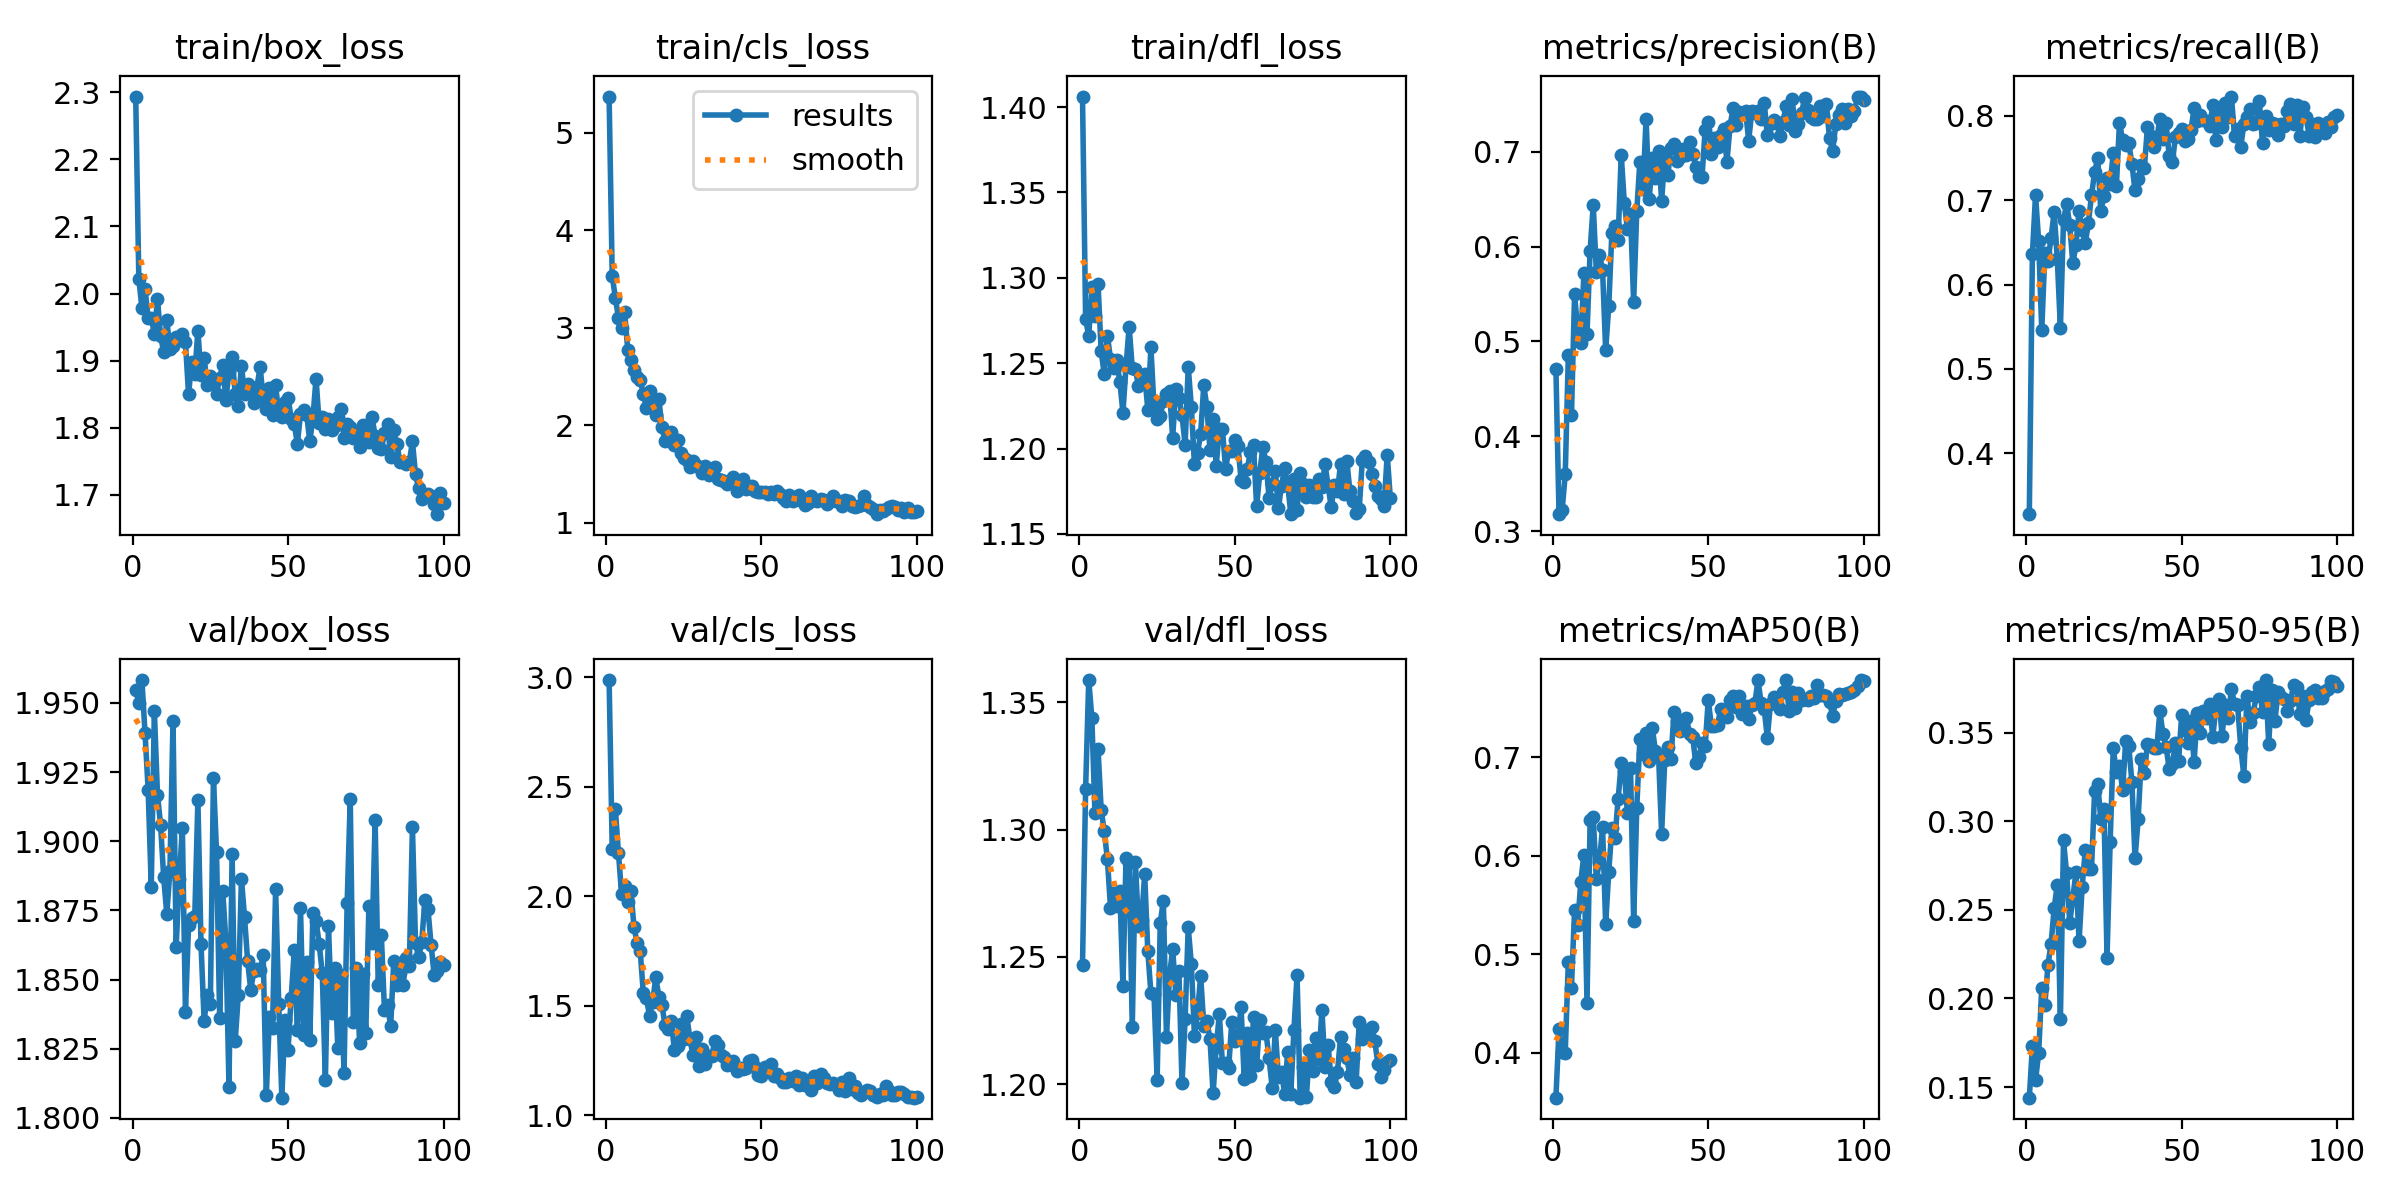

Source data for this figure (header and first rows):
epoch, time, train/box_loss, train/cls_loss, train/dfl_loss, metrics/precision(B), metrics/recall(B), metrics/mAP50(B), metrics/mAP50-95(B), val/box_loss, val/cls_loss, val/dfl_loss, lr/pg0, lr/pg1, lr/pg2
1, 37.59, 2.294, 5.373, 1.406, 0.4715, 0.3279, 0.3545, 0.144, 1.955, 2.988, 1.247, 0.0004721, 0.0004721, 0.0004721
2, 73.87, 2.022, 3.532, 1.276, 0.3178, 0.6366, 0.4238, 0.1731, 1.95, 2.217, 1.316, 0.000939, 0.000939, 0.000939
3, 110.2, 1.978, 3.309, 1.266, 0.3219, 0.7063, 0.4012, 0.1537, 1.958, 2.399, 1.359, 0.001397, 0.001397, 0.001397
4, 145.3, 2.007, 3.103, 1.295, 0.3597, 0.6516, 0.4003, 0.169, 1.939, 2.2, 1.344, 0.001387, 0.001387, 0.001387
5, 179.6, 1.964, 3, 1.277, 0.4856, 0.5458, 0.4927, 0.206, 1.919, 2.012, 1.306, 0.001372, 0.001372, 0.001372
6, 213.6, 1.964, 3.157, 1.296, 0.4219, 0.637, 0.4663, 0.1963, 1.884, 2.045, 1.332, 0.001358, 0.001358, 0.001358
7, 247.3, 1.94, 2.774, 1.257, 0.5496, 0.6277, 0.545, 0.219, 1.947, 1.972, 1.308, 0.001344, 0.001344, 0.001344
8, 281.5, 1.992, 2.671, 1.244, 0.5124, 0.6557, 0.53, 0.231, 1.917, 2.023, 1.299, 0.00133, 0.00133, 0.00133
9, 315.3, 1.937, 2.567, 1.266, 0.4986, 0.6861, 0.5738, 0.2511, 1.906, 1.862, 1.288, 0.001316, 0.001316, 0.001316
10, 348.8, 1.913, 2.492, 1.253, 0.5718, 0.6299, 0.6011, 0.2643, 1.887, 1.785, 1.269, 0.001302, 0.001302, 0.001302
11, 382.3, 1.961, 2.465, 1.247, 0.508, 0.5485, 0.4508, 0.1886, 1.874, 1.75, 1.275, 0.001288, 0.001288, 0.001288
12, 415.9, 1.917, 2.323, 1.252, 0.5956, 0.6761, 0.6365, 0.2892, 1.889, 1.557, 1.27, 0.001273, 0.001273, 0.001273
13, 449.2, 1.922, 2.177, 1.239, 0.6442, 0.6958, 0.6395, 0.2706, 1.944, 1.533, 1.276, 0.001259, 0.001259, 0.001259
14, 482.6, 1.935, 2.352, 1.221, 0.5738, 0.6702, 0.5766, 0.2427, 1.862, 1.454, 1.239, 0.001245, 0.001245, 0.001245
15, 515.4, 1.932, 2.222, 1.248, 0.5909, 0.6251, 0.5938, 0.2566, 1.886, 1.516, 1.289, 0.001231, 0.001231, 0.001231
16, 548.2, 1.94, 2.1, 1.271, 0.5758, 0.6466, 0.6292, 0.2715, 1.905, 1.63, 1.287, 0.001217, 0.001217, 0.001217
17, 580.7, 1.927, 2.266, 1.247, 0.4912, 0.6876, 0.5305, 0.2323, 1.838, 1.542, 1.222, 0.001203, 0.001203, 0.001203
18, 613.4, 1.849, 1.981, 1.247, 0.5373, 0.6648, 0.5841, 0.263, 1.87, 1.501, 1.287, 0.001189, 0.001189, 0.001189
19, 646.1, 1.898, 1.834, 1.236, 0.6146, 0.6491, 0.6279, 0.2838, 1.872, 1.411, 1.262, 0.001174, 0.001174, 0.001174
20, 678.5, 1.88, 1.862, 1.242, 0.6217, 0.6728, 0.6181, 0.2731, 1.873, 1.395, 1.265, 0.00116, 0.00116, 0.00116
21, 711, 1.945, 1.933, 1.244, 0.607, 0.7056, 0.6573, 0.2729, 1.915, 1.43, 1.283, 0.001146, 0.001146, 0.001146
22, 743.2, 1.879, 1.797, 1.223, 0.6972, 0.7329, 0.6938, 0.3169, 1.863, 1.297, 1.252, 0.001132, 0.001132, 0.001132
23, 775.4, 1.905, 1.845, 1.259, 0.6462, 0.75, 0.6857, 0.321, 1.835, 1.315, 1.236, 0.001118, 0.001118, 0.001118
24, 807.8, 1.863, 1.716, 1.224, 0.6188, 0.6873, 0.6432, 0.3014, 1.844, 1.416, 1.235, 0.001104, 0.001104, 0.001104
25, 840, 1.877, 1.664, 1.217, 0.6342, 0.7048, 0.6894, 0.307, 1.841, 1.346, 1.202, 0.001089, 0.001089, 0.001089
26, 872.4, 1.869, 1.647, 1.219, 0.5418, 0.726, 0.534, 0.2231, 1.923, 1.452, 1.263, 0.001075, 0.001075, 0.001075
27, 904.7, 1.85, 1.569, 1.228, 0.6372, 0.7189, 0.6484, 0.2885, 1.896, 1.346, 1.272, 0.001061, 0.001061, 0.001061
28, 936.9, 1.874, 1.63, 1.232, 0.6898, 0.7558, 0.7184, 0.3411, 1.836, 1.273, 1.218, 0.001047, 0.001047, 0.001047
29, 969, 1.893, 1.591, 1.234, 0.6605, 0.7165, 0.7035, 0.3278, 1.882, 1.358, 1.243, 0.001033, 0.001033, 0.001033
30, 1001, 1.842, 1.576, 1.206, 0.7352, 0.792, 0.7244, 0.3313, 1.864, 1.224, 1.253, 0.001019, 0.001019, 0.001019
31, 1034, 1.883, 1.507, 1.235, 0.6499, 0.7713, 0.6959, 0.3179, 1.811, 1.301, 1.235, 0.001005, 0.001005, 0.001005
32, 1066, 1.905, 1.586, 1.23, 0.6931, 0.7658, 0.7297, 0.3451, 1.895, 1.233, 1.245, 0.0009904, 0.0009904, 0.0009904
33, 1098, 1.85, 1.492, 1.219, 0.6722, 0.7675, 0.7068, 0.3423, 1.828, 1.27, 1.2, 0.0009763, 0.0009763, 0.0009763
34, 1130, 1.832, 1.529, 1.202, 0.701, 0.7431, 0.7028, 0.322, 1.844, 1.269, 1.226, 0.0009621, 0.0009621, 0.0009621
35, 1162, 1.893, 1.572, 1.248, 0.6486, 0.7115, 0.6226, 0.279, 1.887, 1.338, 1.262, 0.000948, 0.000948, 0.000948
36, 1195, 1.85, 1.452, 1.224, 0.6938, 0.7251, 0.6968, 0.3012, 1.873, 1.322, 1.247, 0.0009339, 0.0009339, 0.0009339
37, 1227, 1.865, 1.435, 1.191, 0.6758, 0.7418, 0.7103, 0.3351, 1.857, 1.277, 1.219, 0.0009197, 0.0009197, 0.0009197
38, 1259, 1.859, 1.433, 1.197, 0.7046, 0.7384, 0.6985, 0.3275, 1.846, 1.267, 1.228, 0.0009056, 0.0009056, 0.0009056
39, 1292, 1.836, 1.401, 1.209, 0.7088, 0.7869, 0.7466, 0.3435, 1.853, 1.231, 1.243, 0.0008914, 0.0008914, 0.0008914
40, 1324, 1.86, 1.427, 1.237, 0.6906, 0.7762, 0.7371, 0.3433, 1.854, 1.232, 1.223, 0.0008773, 0.0008773, 0.0008773
41, 1356, 1.891, 1.468, 1.224, 0.6942, 0.7633, 0.7268, 0.3417, 1.853, 1.249, 1.225, 0.0008631, 0.0008631, 0.0008631
42, 1388, 1.845, 1.33, 1.199, 0.7032, 0.7732, 0.7376, 0.3414, 1.859, 1.203, 1.218, 0.000849, 0.000849, 0.000849
43, 1421, 1.828, 1.413, 1.217, 0.697, 0.796, 0.7395, 0.362, 1.808, 1.214, 1.196, 0.0008348, 0.0008348, 0.0008348
44, 1453, 1.859, 1.448, 1.19, 0.7108, 0.7722, 0.724, 0.3491, 1.837, 1.212, 1.215, 0.0008207, 0.0008207, 0.0008207
45, 1485, 1.819, 1.35, 1.211, 0.6975, 0.791, 0.7204, 0.3422, 1.833, 1.213, 1.227, 0.0008065, 0.0008065, 0.0008065
46, 1517, 1.863, 1.355, 1.212, 0.6845, 0.752, 0.694, 0.3295, 1.883, 1.249, 1.208, 0.0007924, 0.0007924, 0.0007924
47, 1550, 1.82, 1.376, 1.188, 0.6745, 0.7451, 0.7003, 0.3324, 1.841, 1.252, 1.208, 0.0007782, 0.0007782, 0.0007782
48, 1582, 1.815, 1.33, 1.198, 0.6738, 0.7747, 0.7148, 0.3439, 1.807, 1.219, 1.206, 0.0007641, 0.0007641, 0.0007641
49, 1614, 1.838, 1.319, 1.198, 0.7236, 0.7802, 0.7113, 0.3338, 1.836, 1.182, 1.224, 0.0007499, 0.0007499, 0.0007499
50, 1646, 1.845, 1.319, 1.205, 0.7316, 0.7846, 0.7586, 0.36, 1.825, 1.177, 1.217, 0.0007358, 0.0007358, 0.0007358
51, 1678, 1.814, 1.317, 1.201, 0.6977, 0.7695, 0.7316, 0.3515, 1.843, 1.221, 1.219, 0.0007216, 0.0007216, 0.0007216
52, 1711, 1.805, 1.292, 1.182, 0.7144, 0.773, 0.7321, 0.3443, 1.861, 1.205, 1.23, 0.0007075, 0.0007075, 0.0007075
53, 1743, 1.776, 1.314, 1.18, 0.7052, 0.7826, 0.7332, 0.3568, 1.832, 1.232, 1.202, 0.0006934, 0.0006934, 0.0006934
54, 1775, 1.82, 1.29, 1.188, 0.7179, 0.8098, 0.7493, 0.3333, 1.876, 1.178, 1.22, 0.0006792, 0.0006792, 0.0006792
55, 1807, 1.826, 1.323, 1.198, 0.7237, 0.7938, 0.7475, 0.3613, 1.83, 1.188, 1.203, 0.0006651, 0.0006651, 0.0006651
56, 1840, 1.819, 1.292, 1.202, 0.6892, 0.8005, 0.7415, 0.3497, 1.857, 1.171, 1.227, 0.0006509, 0.0006509, 0.0006509
57, 1872, 1.779, 1.252, 1.166, 0.727, 0.7951, 0.7583, 0.3625, 1.828, 1.15, 1.208, 0.0006368, 0.0006368, 0.0006368
58, 1904, 1.815, 1.218, 1.185, 0.7465, 0.7933, 0.7625, 0.3582, 1.874, 1.151, 1.225, 0.0006226, 0.0006226, 0.0006226
59, 1937, 1.873, 1.286, 1.201, 0.7287, 0.7875, 0.7515, 0.3662, 1.871, 1.17, 1.22, 0.0006085, 0.0006085, 0.0006085
60, 1969, 1.807, 1.225, 1.192, 0.7423, 0.8123, 0.7623, 0.3476, 1.863, 1.157, 1.22, 0.0005943, 0.0005943, 0.0005943
... 40 more rows
